Run: headless pygame with SDL's dummy video driver; simulated clock (each Clock.tick advances the game by its frame time, no real sleeping); random seed 0; keys injected as events and as key.get_pressed() state; no mouse input.
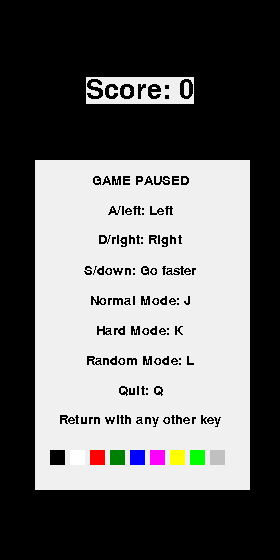
Frame 1 of 4 · flips 1–60 · no input
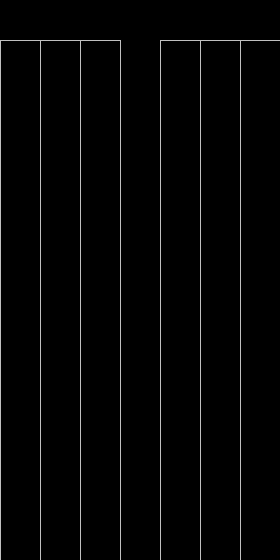
Frame 2 of 4 · flips 61–180 · tapped SPACE, RETURN · held RIGHT (→), D
Frame 3 of 4 · flips 181–300 · held DOWN (↓), S · screen unchanged from frame 2, image omitted
Frame 4 of 4 · flips 301–420 · held LEFT (←), A, UP (↑), W · screen unchanged from frame 3, image omitted

The pygame program that drew these frames:

#Final Sevens rewrite
#April 13th, 2012

import sys
import random
import time
import pygame
from pygame.locals import *

pygame.init()

clock = pygame.time.Clock()
windowWidth = 280
windowHeight = 560
window = pygame.display.set_mode((windowWidth, windowHeight))
pygame.display.set_caption('Final Sevens')
screen = pygame.display.get_surface()

class gd: #Global data
    #The colors list used by the program in determining what color to draw things
    colors = [ (0, 0, 0),        #Black
               (255, 255, 255), #White
               (255, 0, 0),      #Red
               (0, 128, 0),      #Green
               (0, 0, 255),      #Blue
               (255, 0, 255),    #Fuchsia
               (255, 255, 0),    #Yellow
               (0, 255, 0),      #Lime
               (192, 192, 192),  #Silver
             ]

    #A copy of the colors list for resetting it back to normal
    normalColors = list(colors)

#For normal writing (like menus)
mainFont = pygame.font.SysFont(None, 19)
#For writing on the blocks
blockFont = pygame.font.SysFont(None, 40)

def pause_screen(score):

    def print_pause_blocks(y):
        for i, color in enumerate(gd.colors):
            x = 50 + (i * 20)
            colorRect = pygame.Rect( x, y, 15, 15)
            pygame.draw.rect(window, color, colorRect)

    pause = True
    pygame.draw.rect(window, (240, 240, 240), (35, 160, 215, 330))
    pauseText = [ 'GAME PAUSED',
                  'A/left: Left',
                  'D/right: Right',
                  'S/down: Go faster',
                  'Normal Mode: J',
                  'Hard Mode: K',
                  'Random Mode: L',
                  'Quit: Q',
                  'Return with any other key', ]

    incrementx = 50
    incrementy = 180

    for line in pauseText:
        text = mainFont.render(line, False, gd.colors[0], (240, 240, 240))
        textRect = text.get_rect()
        textRect.centerx = screen.get_rect().centerx
        textRect.centery = incrementy
        screen.blit(text, textRect)
        incrementy += 30

    print_pause_blocks(incrementy)

    scoreString = 'Score: ' + str(score)
    scoreText = blockFont.render(scoreString, False, gd.colors[0], (240, 240, 240))
    scoreTextRect = scoreText.get_rect()
    scoreTextRect.centerx, scoreTextRect.centery = screen.get_rect().centerx, 90
    screen.blit(scoreText, scoreTextRect)
    
    pygame.display.update()

    while pause:
        for event in pygame.event.get():
            if event.type == QUIT:
                pygame.quit()
                sys.exit()
            if event.type == KEYDOWN:
                if event.key in [ord('j'), ord('J')]:
                    gd.colors = list(gd.normalColors)
                    print_pause_blocks(incrementy)
                elif event.key in [ord('k'), ord('K')]:
                    for i in range(2, len(gd.colors)):
                        gd.colors[i] = (255, 255, 255)
                    print_pause_blocks(incrementy)
                elif event.key in [ord('l'), ord('L')]:
                    for i in range(2, len(gd.colors)):
                        gd.colors[i] = (random.randrange(1, 255), random.randrange(1, 255), random.randrange(1, 255))
                    print_pause_blocks(incrementy)
                elif event.key in [ord('q'), ord('Q')]:
                    pygame.quit()
                    sys.exit()
                elif event.key not in [K_LSHIFT, K_RSHIFT]:
                    pause = False
        pygame.display.update()


def main():
    moveSpeed = 4
    moveSide = 0
    score = 0
    pause_screen(score)
    
    while True:
        for event in pygame.event.get():
            if event.type == QUIT:
                pygame.quit()
                sys.exit()
            if event.type == KEYDOWN:
                if event.key == K_LEFT or event.key in [ord('a'), ord('A')]:
                    pass
                if event.key == K_RIGHT or event.key in [ord('d'), ord('D')]:
                    pass
                if event.key == K_DOWN or event.key in [ord('s'), ord('S')]:
                    pass
                if event.key in [ord('p'), ord('P')]:
                    pause_screen(score)
            if event.type == KEYUP:
                if event.key == K_DOWN or event.key in [ord('s'), ord('S')]:
                    pass

        window.fill(gd.colors[0])
        for i in range(0, 280, 40):
            pygame.draw.line(window, gd.colors[8], (i, 40), (i, windowHeight), 1)
        pygame.draw.line(window, gd.colors[8], (0, 40), (120, 40), 1)
        pygame.draw.line(window, gd.colors[8], (160, 40), (280, 40), 1)

        pygame.display.update()
        clock.tick(40)

main()
